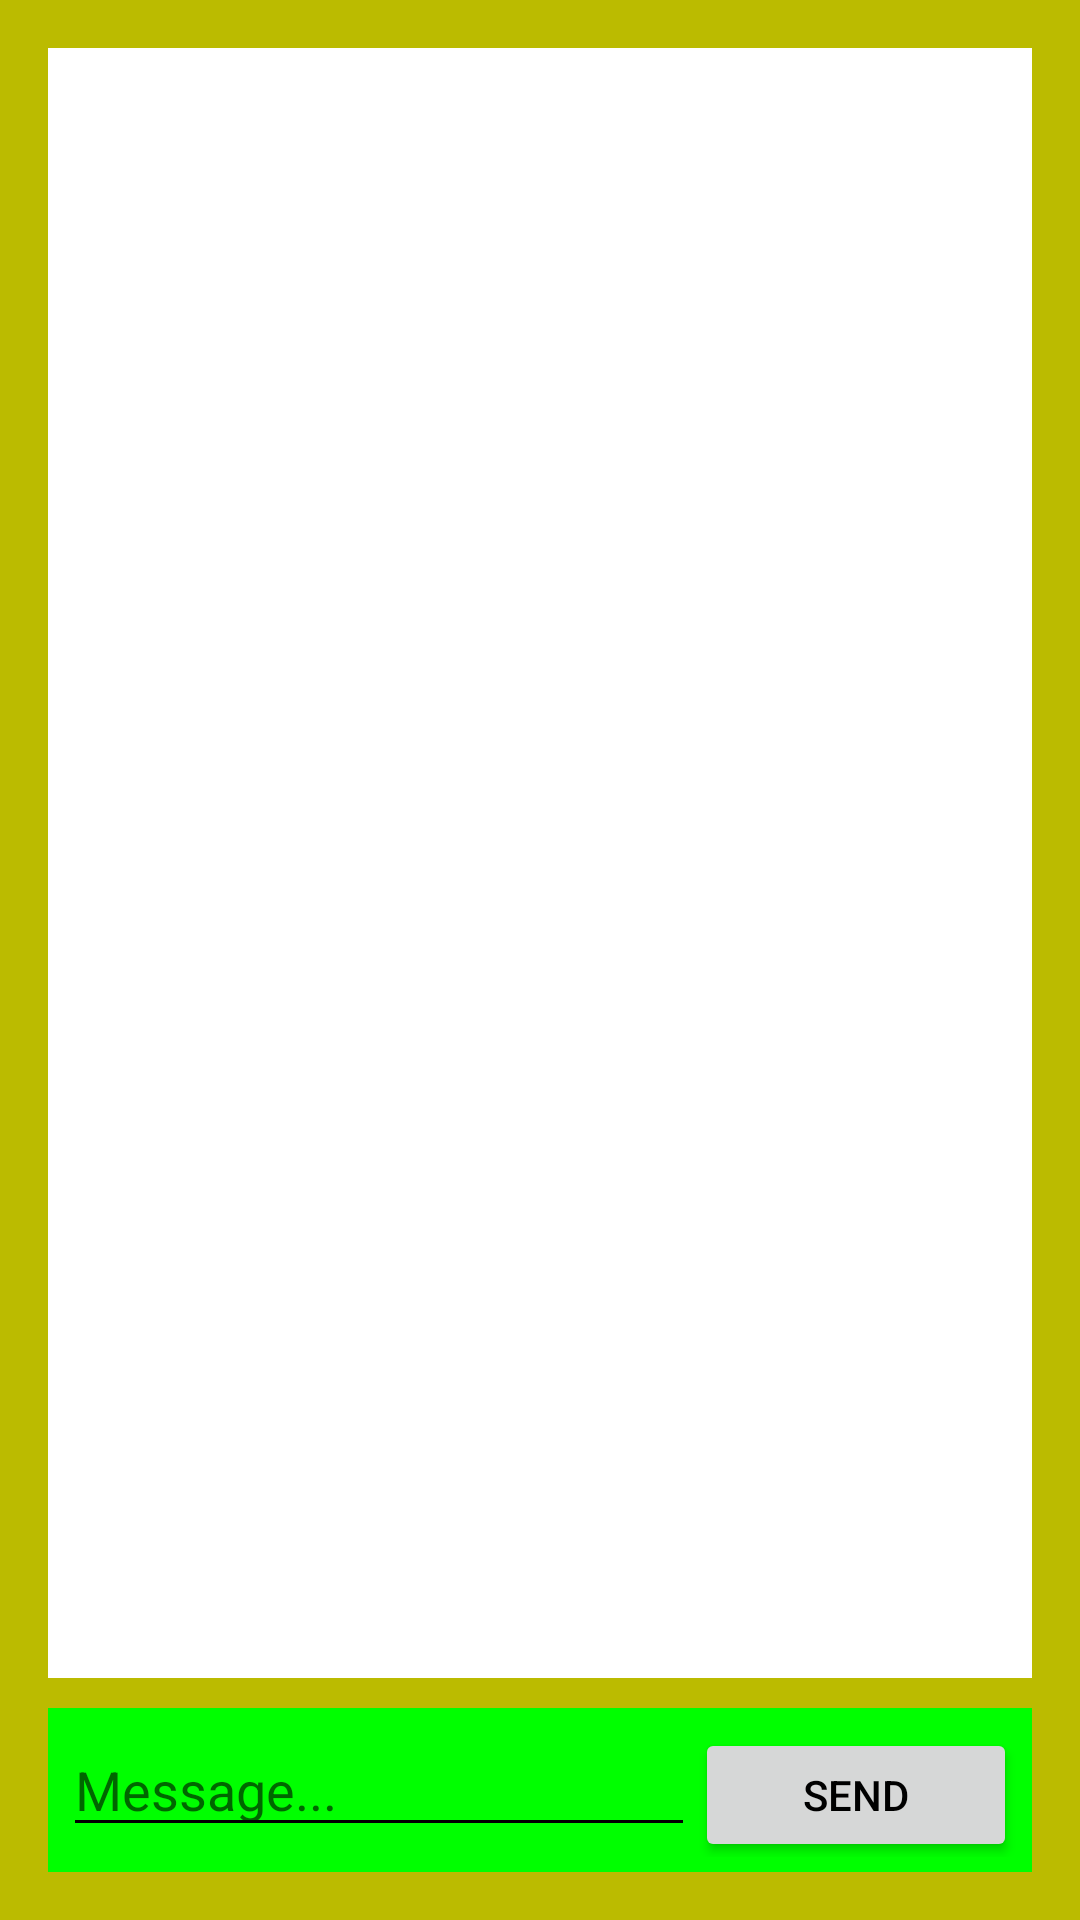

This screen was rendered from an Android layout file. Write that file and the resources it references.
<!-- AndroidManifest.xml: application theme AppTheme -->
<!-- res/layout/activity_chat.xml -->
<?xml version="1.0" encoding="utf-8"?>
<LinearLayout xmlns:android="http://schemas.android.com/apk/res/android"
    xmlns:tools="http://schemas.android.com/tools"
    android:layout_width="match_parent"
    android:layout_height="match_parent"
    android:gravity="center_horizontal"
    android:orientation="vertical"
    android:paddingBottom="@dimen/activity_vertical_margin"
    android:paddingLeft="@dimen/activity_horizontal_margin"
    android:paddingRight="@dimen/activity_horizontal_margin"
    android:paddingTop="@dimen/activity_vertical_margin"
    android:background="@color/background_color"
    tools:context=".activity_chat"
    android:weightSum="18">
    <ScrollView
        android:layout_width="match_parent"
        android:layout_height="match_parent"
        android:fillViewport="true"
        android:layout_weight="17"
        android:layout_marginBottom="10dp">
        <LinearLayout
            android:layout_width="match_parent"
            android:layout_height="match_parent"
            android:orientation="vertical"
            android:id="@+id/chat_ll_text_container"
            android:background="#FFF">
        </LinearLayout>
    </ScrollView>
    <LinearLayout
        android:layout_width="match_parent"
        android:layout_height="wrap_content"
        android:layout_weight="1"
        android:orientation="horizontal"
        android:weightSum="7"
        android:background="#00FF00"
        android:padding="5dp">
        <EditText
            android:layout_width="wrap_content"
            android:layout_height="wrap_content"
            android:layout_weight="6"
            android:hint="Message..."
            android:id="@+id/et_activity_chat_message"/>
        <Button
            android:layout_width="wrap_content"
            android:layout_height="wrap_content"
            android:layout_weight="1"
            android:text="Send"
            android:onClick="sendMessageToOther"/>
    </LinearLayout>
</LinearLayout>
<!-- resources referenced by this layout -->
<resources>
  <color name="background_color">#bbbb00</color>
  <dimen name="activity_horizontal_margin">16dp</dimen>
  <dimen name="activity_vertical_margin">16dp</dimen>
  <style name="AppTheme" parent="Theme.AppCompat.Light.DarkActionBar">
          
          <item name="colorPrimary">@color/colorPrimary</item>
          <item name="colorPrimaryDark">@color/colorPrimaryDark</item>
          <item name="colorAccent">@color/colorAccent</item>
          <item name="android:colorBackground">@color/background_color</item>
          <item name="android:textColorPrimary">@android:color/black</item>
          <item name="android:windowBackground">@android:color/darker_gray</item>
          <item name="android:textColorSecondary">@android:color/black</item>
          <item name="android:textColorSecondaryInverse">@android:color/black</item>
          <item name="android:colorForeground">@android:color/background_light</item>
      </style>
  <color name="colorPrimary">#007700</color>
  <color name="colorPrimaryDark">#005500</color>
  <color name="colorAccent">#FF4081</color>
</resources>
